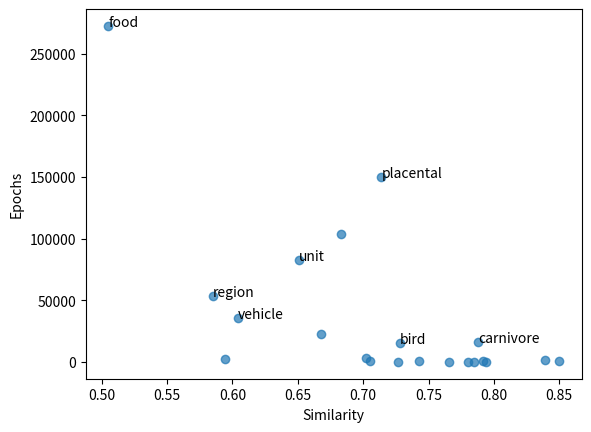

This chart was generated by the following Python code:
import matplotlib.pyplot as plt


x = [0.785,0.794,0.766,0.727,0.78,0.792,0.743,0.705,0.85,0.839,0.594,0.702,0.788,0.668,0.585,0.651,0.728,0.683,0.714,0.604,0.505]
y = [99,99,99,99,99,499,499,599,799,1499,2799,3099,15999,22599,53799,82599,15099,103499,150099,35999,272399]
labs = ["society","environment","chemical reaction","chemical process","society","agency","area","situation","dog","canine","natural process","administrative unit","carnivore","nutriment","region","unit","bird","container","placental","vehicle","food"]
print("lens :", len(x),len(y),len(labs))
fig, ax = plt.subplots()

ax.scatter(x, y, alpha=0.7)

for i in [12,14,15,16,18,19,20]:
    ax.annotate(labs[i], (x[i],y[i]))

plt.xlabel("Similarity")
plt.ylabel("Epochs")
plt.show()